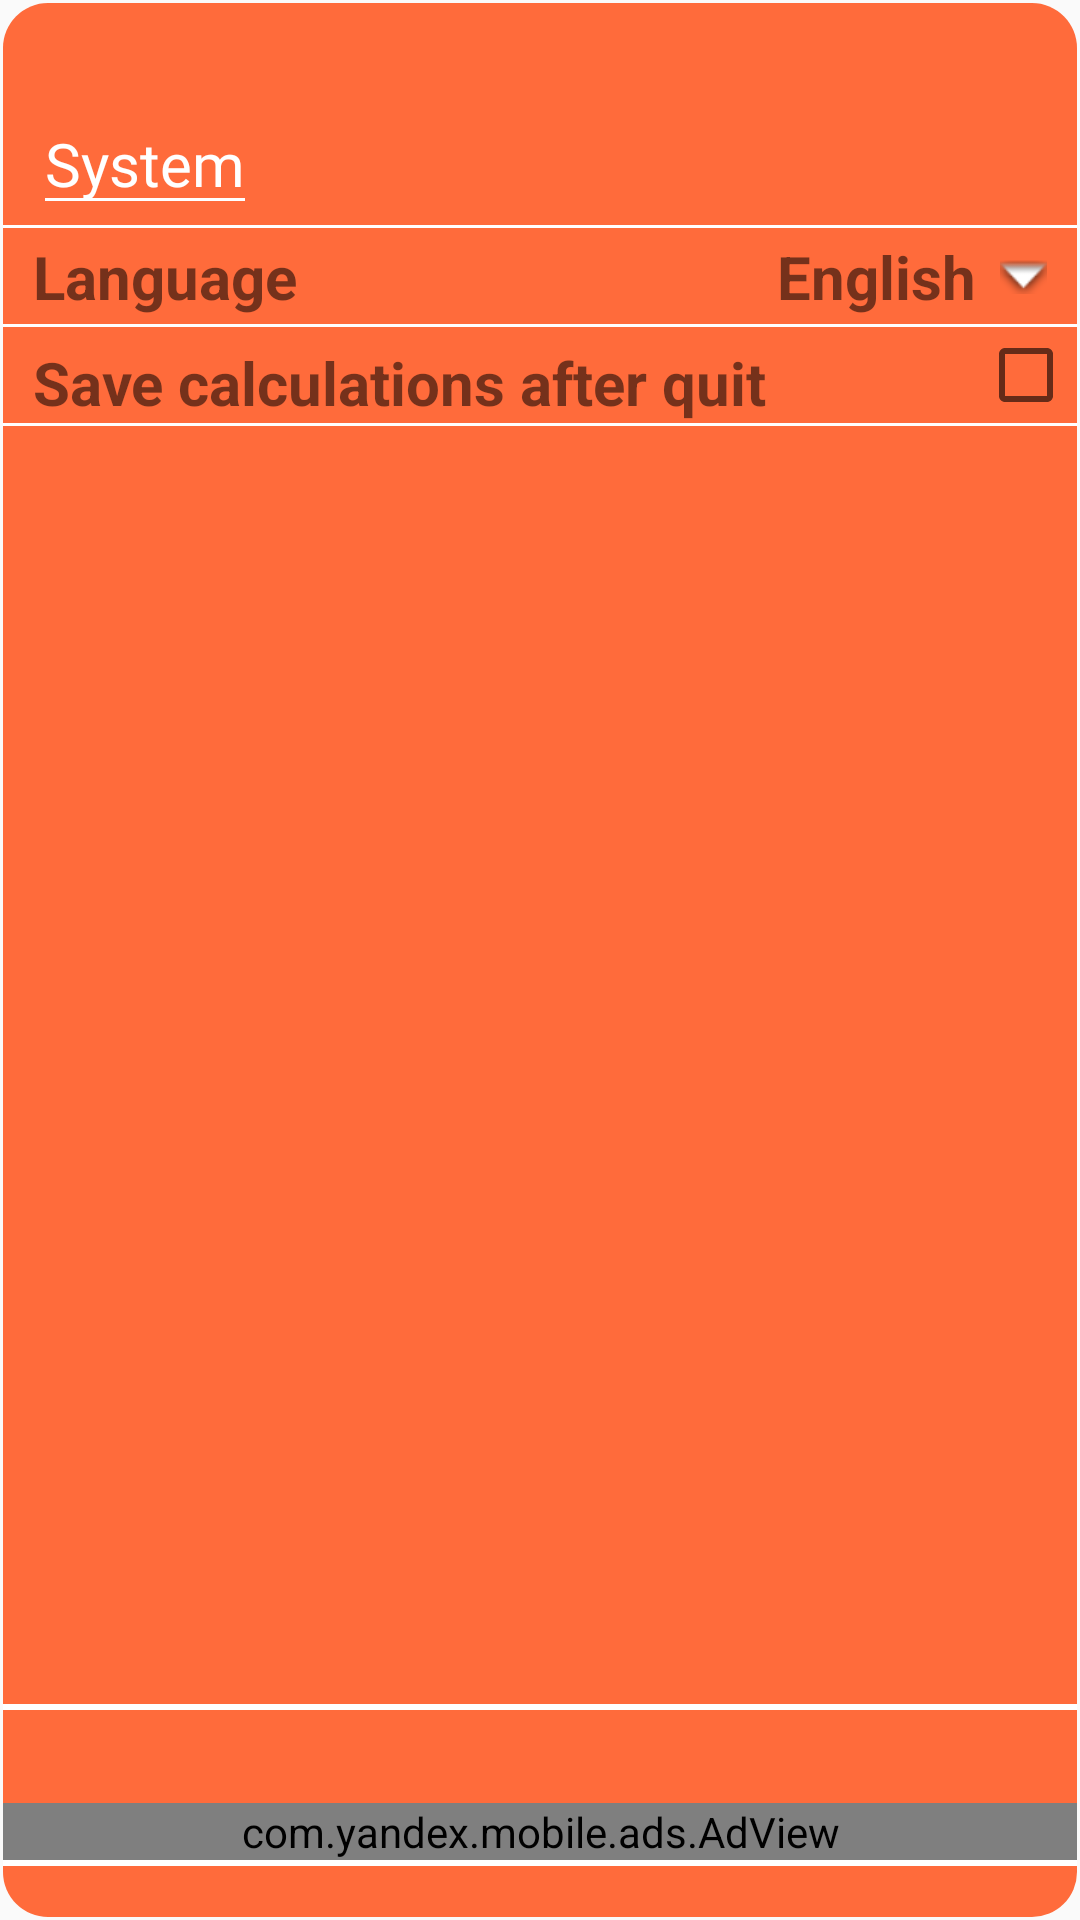

The Android layout XML behind this screen, and the referenced resources:
<!-- AndroidManifest.xml: application theme AppTheme -->
<!-- res/layout/fragment_settings.xml -->
<?xml version="1.0" encoding="utf-8"?>
<androidx.constraintlayout.widget.ConstraintLayout xmlns:android="http://schemas.android.com/apk/res/android"
    xmlns:app="http://schemas.android.com/apk/res-auto"
    xmlns:tools="http://schemas.android.com/tools"
    android:layout_width="match_parent"
    android:layout_height="match_parent"
    android:background="@drawable/fragment_rounded"
    tools:context=".SettingsFragment">

    <TextView
        android:id="@+id/settings_tv_system"
        style="@style/EditTextFontSmall"
        android:layout_width="wrap_content"
        android:layout_height="wrap_content"
        android:layout_marginStart="10dp"
        android:layout_marginTop="30dp"
        android:text="@string/system"
        android:textColor="@color/white"
        app:layout_constraintStart_toStartOf="parent"
        app:layout_constraintTop_toTopOf="parent" />

    <View
        android:id="@+id/settings_divider_1"
        android:layout_width="match_parent"
        android:layout_height="1dp"
        android:background="#FFFFFF"
        app:layout_constraintTop_toBottomOf="@+id/settings_tv_system"
        tools:layout_editor_absoluteX="1dp" />

    <TextView
        android:id="@+id/settings_tv_language"
        style="@style/FontTitle"
        android:layout_width="wrap_content"
        android:layout_height="wrap_content"
        android:text="@string/language"
        android:textSize="20dp"
        app:layout_constraintBottom_toTopOf="@+id/settings_divider_2"
        app:layout_constraintStart_toStartOf="@+id/settings_tv_system"
        app:layout_constraintTop_toBottomOf="@+id/settings_divider_1" />

    <TextView
        android:id="@+id/settings_tv_language2"
        style="@style/FontTitle"
        android:layout_width="wrap_content"
        android:layout_height="wrap_content"
        android:layout_marginEnd="8dp"
        android:text="@string/def"
        android:textSize="20dp"
        app:layout_constraintBottom_toBottomOf="@+id/settings_tv_language"
        app:layout_constraintEnd_toStartOf="@+id/setting_iv_language" />

    <ImageView
        android:id="@+id/setting_iv_language"
        android:layout_width="wrap_content"
        android:layout_height="wrap_content"
        android:layout_marginEnd="10dp"
        android:src="@android:drawable/arrow_down_float"
        app:layout_constraintBottom_toTopOf="@+id/settings_divider_2"
        app:layout_constraintEnd_toEndOf="parent"
        app:layout_constraintTop_toBottomOf="@+id/settings_divider_1" />

    <View
        android:id="@+id/settings_divider_2"
        android:layout_width="match_parent"
        android:layout_height="1dp"
        android:layout_marginTop="32dp"
        android:background="#FFFFFF"
        app:layout_constraintTop_toBottomOf="@+id/settings_divider_1"
        tools:layout_editor_absoluteX="1dp" />

    <TextView
        android:id="@+id/settings_tv_save"
        style="@style/FontTitle"
        android:layout_width="wrap_content"
        android:layout_height="wrap_content"
        android:text="@string/save_calculate_text"
        android:textSize="20dp"
        app:layout_constraintBottom_toTopOf="@+id/settings_divider_3"
        app:layout_constraintStart_toStartOf="@+id/settings_tv_system" />

    <CheckBox
        android:id="@+id/settings_cb_save"
        android:layout_width="wrap_content"
        android:layout_height="wrap_content"
        android:layout_marginEnd="1dp"
        app:layout_constraintBottom_toTopOf="@+id/settings_divider_3"
        app:layout_constraintEnd_toEndOf="parent" />

    <View
        android:id="@+id/settings_divider_3"
        android:layout_width="match_parent"
        android:layout_height="1dp"
        android:layout_marginTop="32dp"
        android:background="#FFFFFF"
        app:layout_constraintTop_toBottomOf="@+id/settings_divider_2"
        tools:layout_editor_absoluteX="1dp" />

    <View
        android:id="@+id/settings_divirer_4"
        android:layout_width="match_parent"
        android:layout_height="2dp"
        android:layout_marginBottom="50dp"
        android:background="#FFFFFF"
        app:layout_constraintBottom_toTopOf="@+id/settings_divider_5"
        app:layout_constraintStart_toStartOf="parent" />

    <View
        android:id="@+id/settings_divider_5"
        android:layout_width="match_parent"
        android:layout_height="2dp"
        android:layout_marginBottom="16dp"
        android:background="#FFFFFF"
        app:layout_constraintBottom_toBottomOf="parent"
        tools:layout_editor_absoluteX="1dp" />


    <com.yandex.mobile.ads.AdView
        android:id="@+id/setting_banner_view"
        android:layout_width="match_parent"
        android:layout_height="wrap_content"
        android:background="@color/white"
        app:layout_constraintBottom_toTopOf="@+id/settings_divider_5"
        app:layout_constraintEnd_toEndOf="parent"
        app:layout_constraintHorizontal_bias="1.0"
        app:layout_constraintStart_toStartOf="parent" />

</androidx.constraintlayout.widget.ConstraintLayout>
<!-- resources referenced by this layout -->
<resources>
  <color name="white">#FFFFFF</color>
  <!-- drawable fragment_rounded (drawable) -->
  <?xml version="1.0" encoding="utf-8"?>
  <inset xmlns:android="http://schemas.android.com/apk/res/android"
      android:inset="1dp"
      android:insetLeft="1dp"
      android:insetTop="1dp"
      android:insetBottom="1dp">
  
      <ripple android:color="?attr/colorControlHighlight">
          <item>
              <shape
                  android:shape="rectangle"
                  android:tint="@color/colorPrimary">
                  <corners android:radius="15dp" />
                  <padding android:bottom="1dp" />
              </shape>
          </item>
      </ripple>
  
  
  </inset>
  <string name="def">English</string>
  <string name="language">Language</string>
  <string name="save_calculate_text">Save calculations after quit</string>
  <string name="system">System</string>
  <style name="EditTextFontSmall" parent="Widget.AppCompat.EditText">
          <item name="android:fontFamily">@font/audiowide</item>
          <item name="android:textSize">20dp</item>
          <item name="android:editTextColor">@color/white</item>
          <item name="android:selectAllOnFocus">true</item>
          <item name="android:backgroundTint">@color/white</item>
      </style>
  <style name="FontTitle" parent="Widget.AppCompat.TextView">
          <item name="android:textSize">15dp</item>
          <item name="android:textStyle">bold</item>
          <item name="android:layout_width">wrap_content</item>
          <item name="android:layout_height">wrap_content</item>
      </style>
  <style name="AppTheme" parent="Theme.AppCompat.Light.NoActionBar">
          
          <item name="colorPrimary">@color/colorPrimary</item>
          <item name="colorPrimaryDark">@color/colorPrimaryDark</item>
          <item name="colorAccent">@color/colorAccent</item>
          <item name="android:statusBarColor" tools:targetApi="l">@color/tint_dark</item>
      </style>
  <color name="colorPrimary">#FF6B3B</color>
  <color name="colorPrimaryDark">#F8966F</color>
  <color name="colorAccent">#F8966F</color>
  <color name="tint_dark">#000000</color>
</resources>
